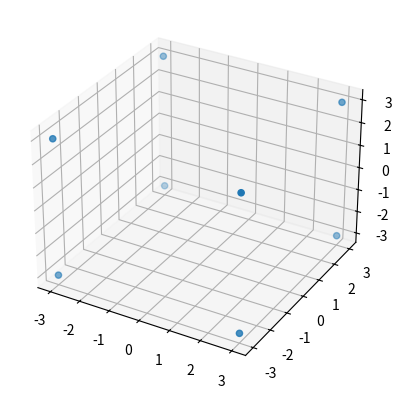

This figure's Python source:
import numpy as np
from math import sin, cos
import matplotlib.pyplot as plt

class hypercube:
    def __init__(self, center):
        self.center = center
        self.dimensionality = len(center)
        self.vertices = self.__getvertices()

    def __getvertices(self):
        points = np.zeros((2**self.dimensionality, self.dimensionality))
        for i in range(2**self.dimensionality):
            for j in range(self.dimensionality):
                if i & (1 << j):
                    points[i][j] = 1
        points[points == 0] = -1
        points += self.center
        return points

class zonotope:
    def __init__(self, center, generators):
        self.center = center
        self.generators = generators
        self.hypercube = hypercube(center)
        self.vertices = self.__getvertices()

    def __getvertices(self):
        return self.hypercube.vertices + np.dot(self.generators, self.hypercube.vertices.T).T
    
    
G_rotate = np.array([[1, 0, 1],
                [0, cos(45), -sin(45)],
                [0, sin(45), cos(45)]])

G_scale = np.array([[2, 0, 0],
                [0, 2, 0],
                [0, 0, 2]])

Z = zonotope(np.array([0, 0, 0]), G_scale)

fig = plt.figure()
ax = fig.add_subplot(111, projection='3d')
points = Z.vertices
ax.scatter(points[:, 0], points[:, 1], points[:, 2])
plt.show()